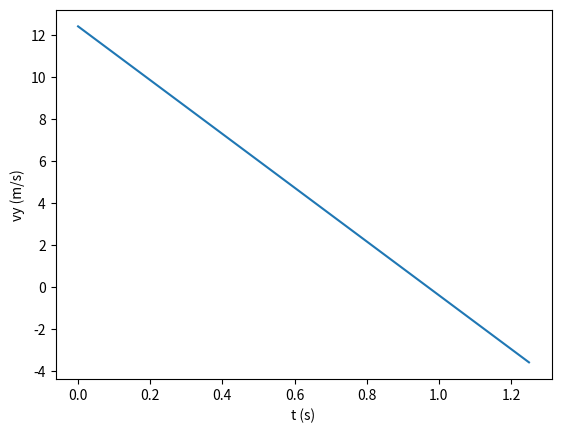

Here is the Python script that generated this plot:
import numpy as np

g = 9.8
theta = np.radians(45)
v0_runs = np.array([18.0, 19.5, 20.0, 20.5, 22.0])
t = np.linspace(0, 3, 40)

Y = v0_runs[:, None] * np.sin(theta) * t - 0.5 * g * t**2
spread = Y.std(axis=0)

y = np.array([0.0, 3.1, 5.4, 6.9, 7.6, 7.5, 6.6])
t_meas = np.linspace(0, 1.5, 7)

vy_approx = np.diff(y) / np.diff(t_meas)

import matplotlib.pyplot as plt
fig, ax = plt.subplots()
ax.plot(t_meas[:-1], vy_approx)   # <- שימו לב כאן
ax.set_xlabel("t (s)")
ax.set_ylabel("vy (m/s)")
plt.show()

def max_height_per_run(Y):
    # כתבו כאן
    pass

# בדיקה:
# max_height_per_run(np.array([[0, 2, 3, 1], [0, 1, 4, 2]]))
